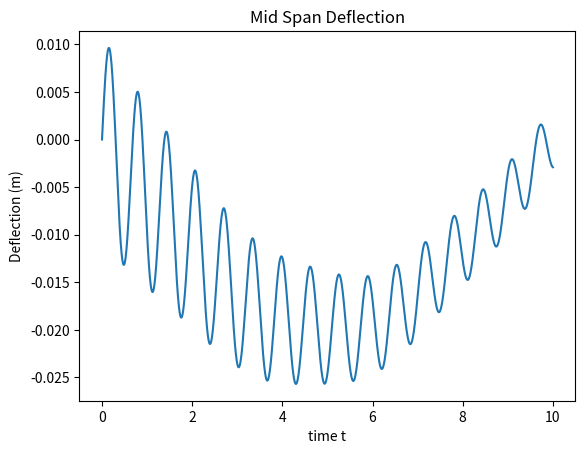
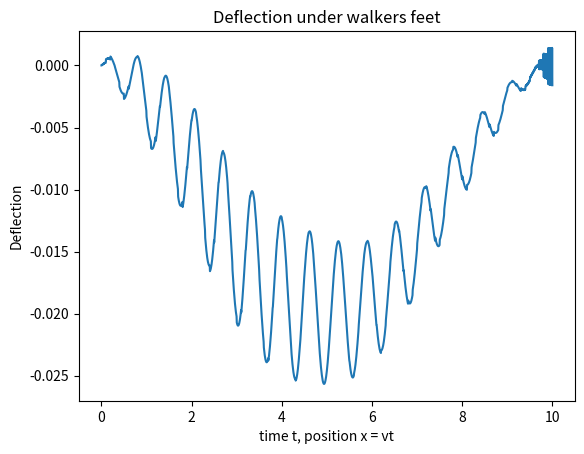

Here is the Python script that generated these plots, in order:
# -*- coding: utf-8 -*-
"""
Code Python
Test d'implantation d'un schéma numérique pour un problème de poutre 1D
Cas de vibrations forcees par le modele 1 (continue)
conditions initiales : y(x,0) = 0, dy/dt(x,0) = 0
"""
#####################################
# Bibliotheques
import numpy as np
import matplotlib.pyplot as plt

# Description des variables geometriques

L = 10. #m
Nx = 100 # nombre de points pour discrétiser l'axe x
dx = L/Nx
alpha0 = 0.3 #rad, angle d'attaque vertical
v = 1 #m/s vitesse du pieton
dpas = 0.5 #m taille d'un pas
mg = 1e3 #N poids du marcheur

# Description des variables temporelles

Tmax = 10
dt = 0.005
Nt = int(Tmax/dt)
t = np.linspace(0,Tmax,Nt)

# Description des variables dynamiques

EI = 1e6
rhoA = 1e2

# Conditions initiales
x = np.linspace(0,L,Nx)
y0 = np.zeros(Nx)
dty0 = 0.1*np.sin(np.pi*x/L)

####################################
# Conteneur pour la solution
y = np.zeros((Nt,Nx))
y[0,:] = y0
y[1,:] = y0 + dt*dty0

###################################
# Construction de la derivee 4eme en espace - operateur du membre de droite

A = 6.*np.eye(Nx)
A += -4.*np.eye(Nx,Nx,1) + (-4.)*np.eye(Nx,Nx,-1)
A += np.eye(Nx,Nx,2) + np.eye(Nx,Nx,-2)
A[0,0] = -2. #-2.*dx**2
A[0,1] = 1 #dx**2
A[0,2] = 0
A[-1,-1] = -2. #-2.*dx**2
A[-1,-2] = 1 #dx**2
A[-1,-3] = 0
A *= 1./dx**4

# Construction de l'operateur du membre de gauche

B = np.eye(Nx) + 0.5*(dt**2)*(EI/rhoA)*A
invB = np.linalg.inv(B)

####################################"
# definition de l'excitation

# Excitation discontinue --> Cas 2
def f2(xpos,tpos):
    # on remplace le dirac par une gaussienne de variance tres faible
    sigma = dx
    fvalue = -1.*mg*np.cos(alpha0*(2*(v*tpos/dpas - np.floor(v*tpos/dpas))-1))
    fvalue *= 1./(sigma*np.sqrt(2*np.pi)) * np.exp(-(xpos-dpas*np.floor(v*tpos/dpas))**2/(2*sigma**2))
    return fvalue

# Excitation continue --> Cas 1
def f1(xpos,tpos):
    # on remplace le dirac par une gaussienne de variance tres faible
    sigma = dx
    fvalue = -1.*mg
    fvalue *= 0.5*(1+np.cos(alpha0)) + 0.5*(1-np.cos(alpha0))*np.cos(v*tpos/dpas)
    fvalue *= 1./(sigma*np.sqrt(2*np.pi)) * np.exp(-(xpos-v*tpos)**2/(2*sigma**2))
    return fvalue


#################################
# Intégration en temps

'''
(Id + EI*dt^2/2rhoA * A) y^k+1 = 2*y^k - y^k-1 - EI*dt^2/2rhoA * A*y^k + dt^2/rhoA * f(t)

A : operateur de derivation en espace
f(t) : vecteur dont les coordonnées sont f(x,t) --> excitation. Choisir au choix f1 ou f2

'''

for i in range(2,Nt):
    X = 2.*y[i-1,:] - y[i-2,:] - 0.5*(dt**2)*(EI/rhoA)*np.dot(A,y[i-1,:]) + (dt)**2/rhoA * f1(x,i*dt)
    y[i,:] = np.dot(invB,X)


##############################"
# Plot


# Plot d'instantanes


#plt.figure()
#for i in range(Nt):
#    if i%10 == 0:
#        plt.plot(x,y[i,:], label=str(i))
#plt.xlabel('Horizontal axis x')
#plt.ylabel('Deflection (m)')
#plt.legend()
#plt.show()

# Plot du midspan deflection
    
plt.figure()
plt.plot(t,y[:,int(0.5*Nx)])
plt.xlabel('time t')
plt.ylabel('Deflection (m)')    
plt.title('Mid Span Deflection')

# Plot de la deflection au niveau du pieton

ypieton = [y[k,min(int(v*k*dt/dx),Nx-1)] for k in range(Nt)]
plt.figure()
plt.plot(t,ypieton)
plt.xlabel('time t, position x = vt')
plt.ylabel('Deflection')
plt.title('Deflection under walkers feet')
    
    
    
    